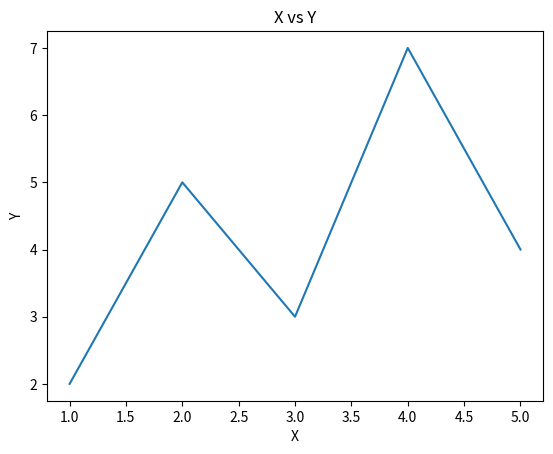

Source code (Python):
import matplotlib.pyplot as plt

#Define some global constants
motor_voltage = 12 #volts
lead_wc_eff = 0.358
lead_bc_eff = 0.495
ball_eff = 0.838

#ignore thermal limits
#inputs: torque, angular velocity

#current_input = (torque * ang_velocity) / (motor_voltage * eff)


# just to test matplotlib works on vscode
x = [1, 2, 3, 4, 5]
y = [2, 5, 3, 7, 4]


plt.plot(x, y)


plt.xlabel('X')
plt.ylabel('Y')
plt.title('X vs Y')

# Display the plot
plt.show()
